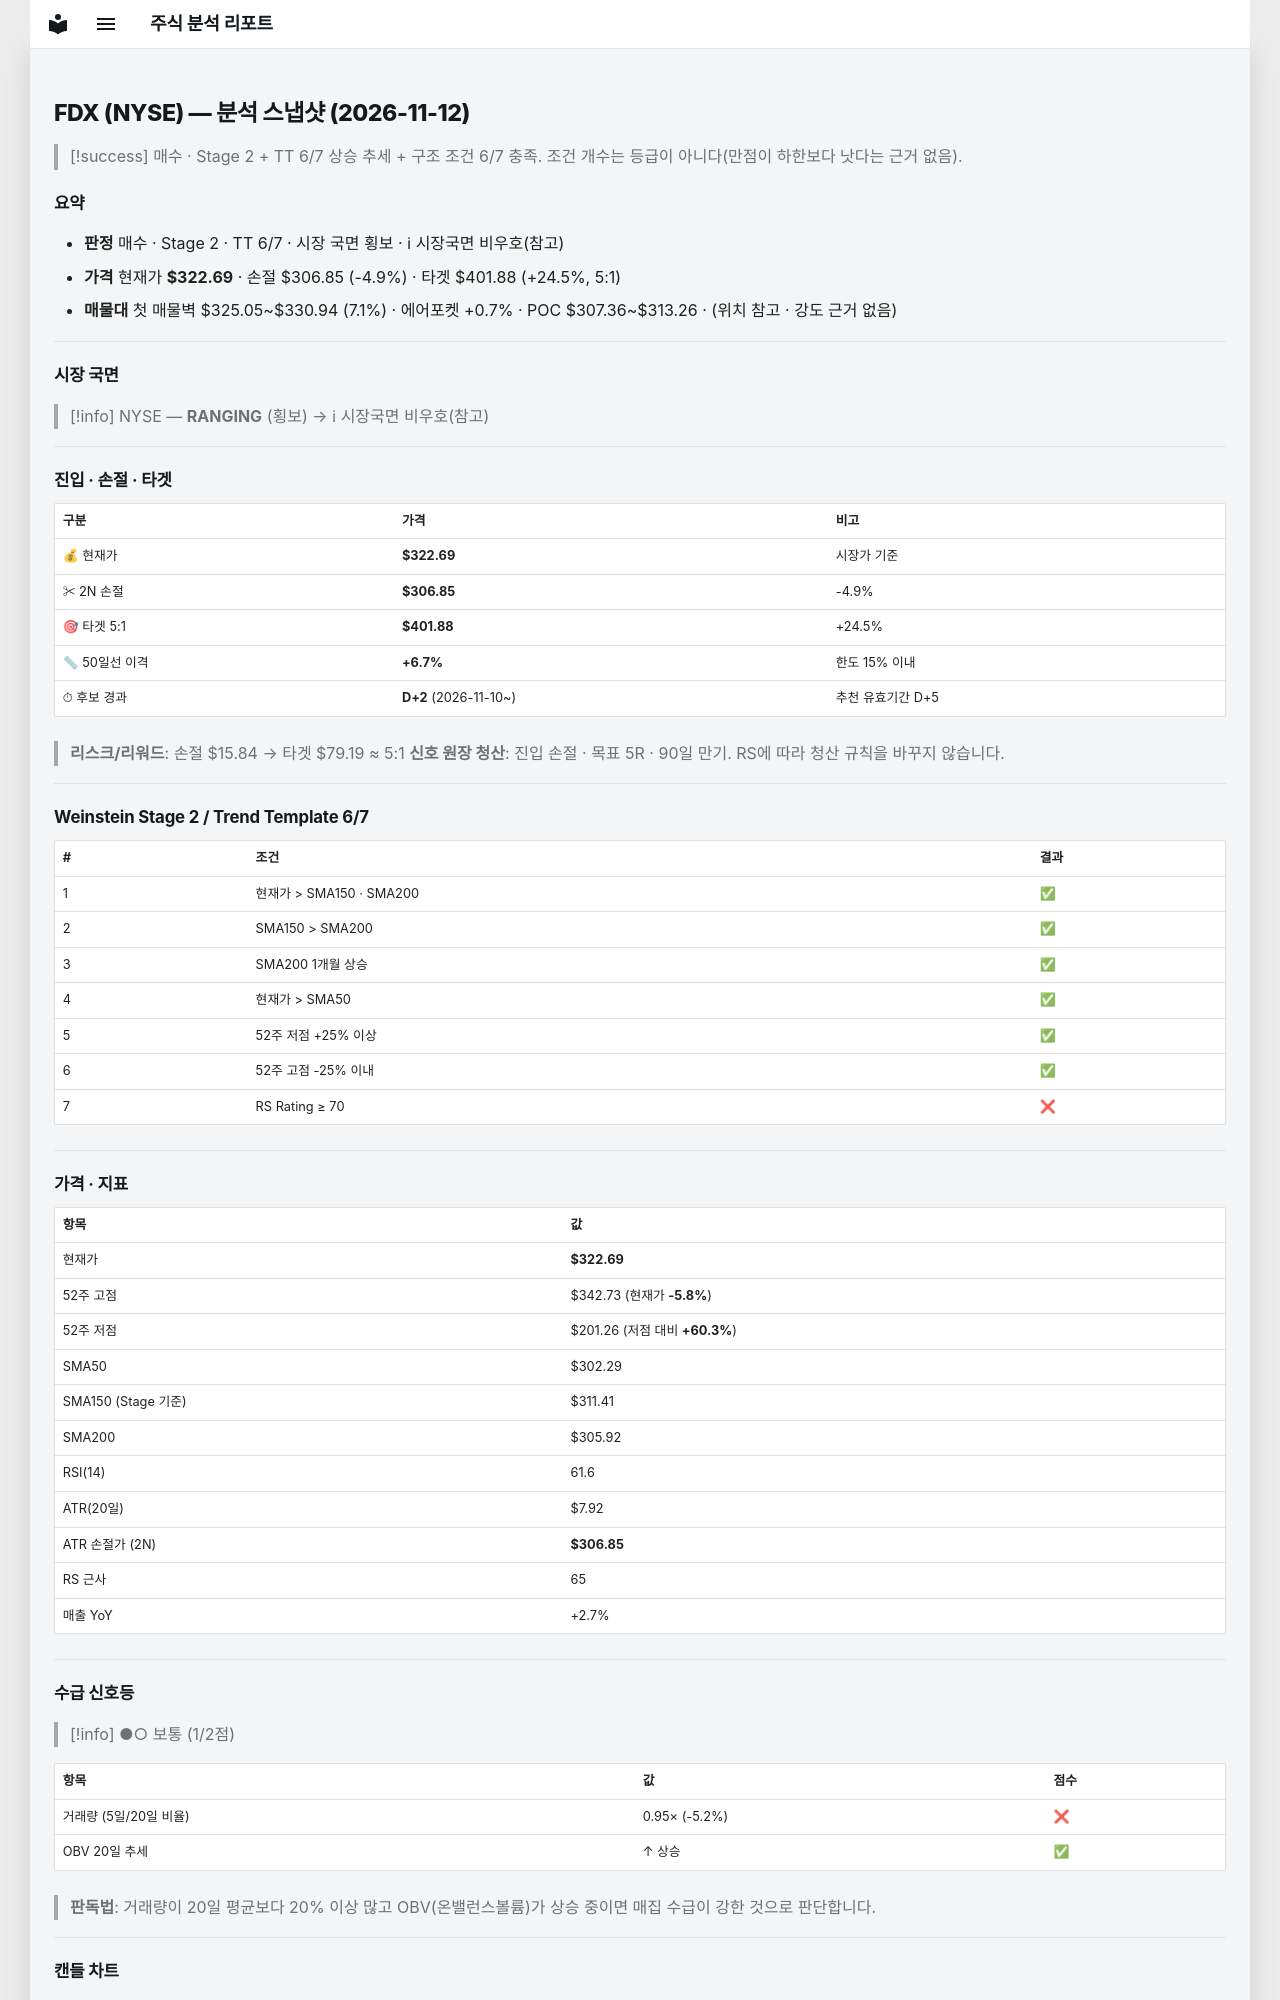

repository: soloandco/stock-reports · page: snapshots/FDX-2026-11-12/index.html · generator: mkdocs

---
type: analysis-snapshot
title: FDX 분석 스냅샷
ticker: FDX
market: NYSE
created: 2026-11-12
updated: 2026-11-12
bar-date: 2026-11-11
verdict: 매수관찰
real-rr: 1.12
sma50-gap-pct: 6.7
candidate-days: 2
candidate-since: 2026-11-10
weekly-position: 저항대아래
weekly-overhead-price: 340.35
weekly-overhead-pct: 5.5
stage: 2
trend-template-score: 6
tt-max: 7
ma-set: sma-50-150-200
price: 322.69000244140625
stop-price: 306.8528936702576
market-regime: RANGING
supply-demand-score: 1/2
supply-demand-label: 보통
status: tracking
tags:
  - stock-agent
  - watchlist
  - FDX
  - analysis
related:
  - "[[analysis-template]]"
---

# FDX (NYSE) — 분석 스냅샷 (2026-11-12)

> [!success] 매수 · Stage 2 + TT 6/7
> 상승 추세 + 구조 조건 6/7 충족. 조건 개수는 등급이 아니다(만점이 하한보다 낫다는 근거 없음).

## 요약

- **판정** 매수 · Stage 2 · TT 6/7 · 시장 국면 횡보 · ℹ 시장국면 비우호(참고)
- **가격** 현재가 **$322.69** · 손절 $306.85 (-4.9%) · 타겟 $401.88 (+24.5%, 5:1)
- **매물대** 첫 매물벽 $325.05~$330.94 (7.1%) · 에어포켓 +0.7% · POC $307.36~$313.26 · (위치 참고 · 강도 근거 없음)

---

## 시장 국면

> [!info] NYSE — **RANGING** (횡보) → ℹ 시장국면 비우호(참고)

---

## 진입 · 손절 · 타겟

| 구분 | 가격 | 비고 |
|------|------|------|
| 💰 현재가 | **$322.69** | 시장가 기준 |
| ✂ 2N 손절 | **$306.85** | -4.9% |
| 🎯 타겟 5:1 | **$401.88** | +24.5% |
| 📏 50일선 이격 | **+6.7%** | 한도 15% 이내 |
| ⏱ 후보 경과 | **D+2** (2026-11-10~) | 추천 유효기간 D+5 |

> **리스크/리워드**: 손절 $15.84 → 타겟 $79.19 ≈ 5:1
> **신호 원장 청산**: 진입 손절 · 목표 5R · 90일 만기. RS에 따라 청산 규칙을 바꾸지 않습니다.

---

## Weinstein Stage 2 / Trend Template 6/7

| # | 조건 | 결과 |
|---|------|------|
| 1 | 현재가 > SMA150 · SMA200 | ✅ |
| 2 | SMA150 > SMA200 | ✅ |
| 3 | SMA200 1개월 상승 | ✅ |
| 4 | 현재가 > SMA50 | ✅ |
| 5 | 52주 저점 +25% 이상 | ✅ |
| 6 | 52주 고점 -25% 이내 | ✅ |
| 7 | RS Rating ≥ 70 | ❌ |

---

## 가격 · 지표

| 항목 | 값 |
|------|---|
| 현재가 | **$322.69** |
| 52주 고점 | $342.73 (현재가 **-5.8%**) |
| 52주 저점 | $201.26 (저점 대비 **+60.3%**) |
| SMA50 | $302.29 |
| SMA150 (Stage 기준) | $311.41 |
| SMA200 | $305.92 |
| RSI(14) | 61.6 |
| ATR(20일) | $7.92 |
| ATR 손절가 (2N) | **$306.85** |
| RS 근사 | 65 |
| 매출 YoY | +2.7% |

---
## 수급 신호등

> [!info] ●○ 보통 (1/2점)

| 항목 | 값 | 점수 |
|------|------|------|
| 거래량 (5일/20일 비율) | 0.95× (-5.2%) | ❌ |
| OBV 20일 추세 | ↑ 상승 | ✅ |

> **판독법**: 거래량이 20일 평균보다 20% 이상 많고 OBV(온밸런스볼륨)가 상승 중이면 매집 수급이 강한 것으로 판단합니다.

---
